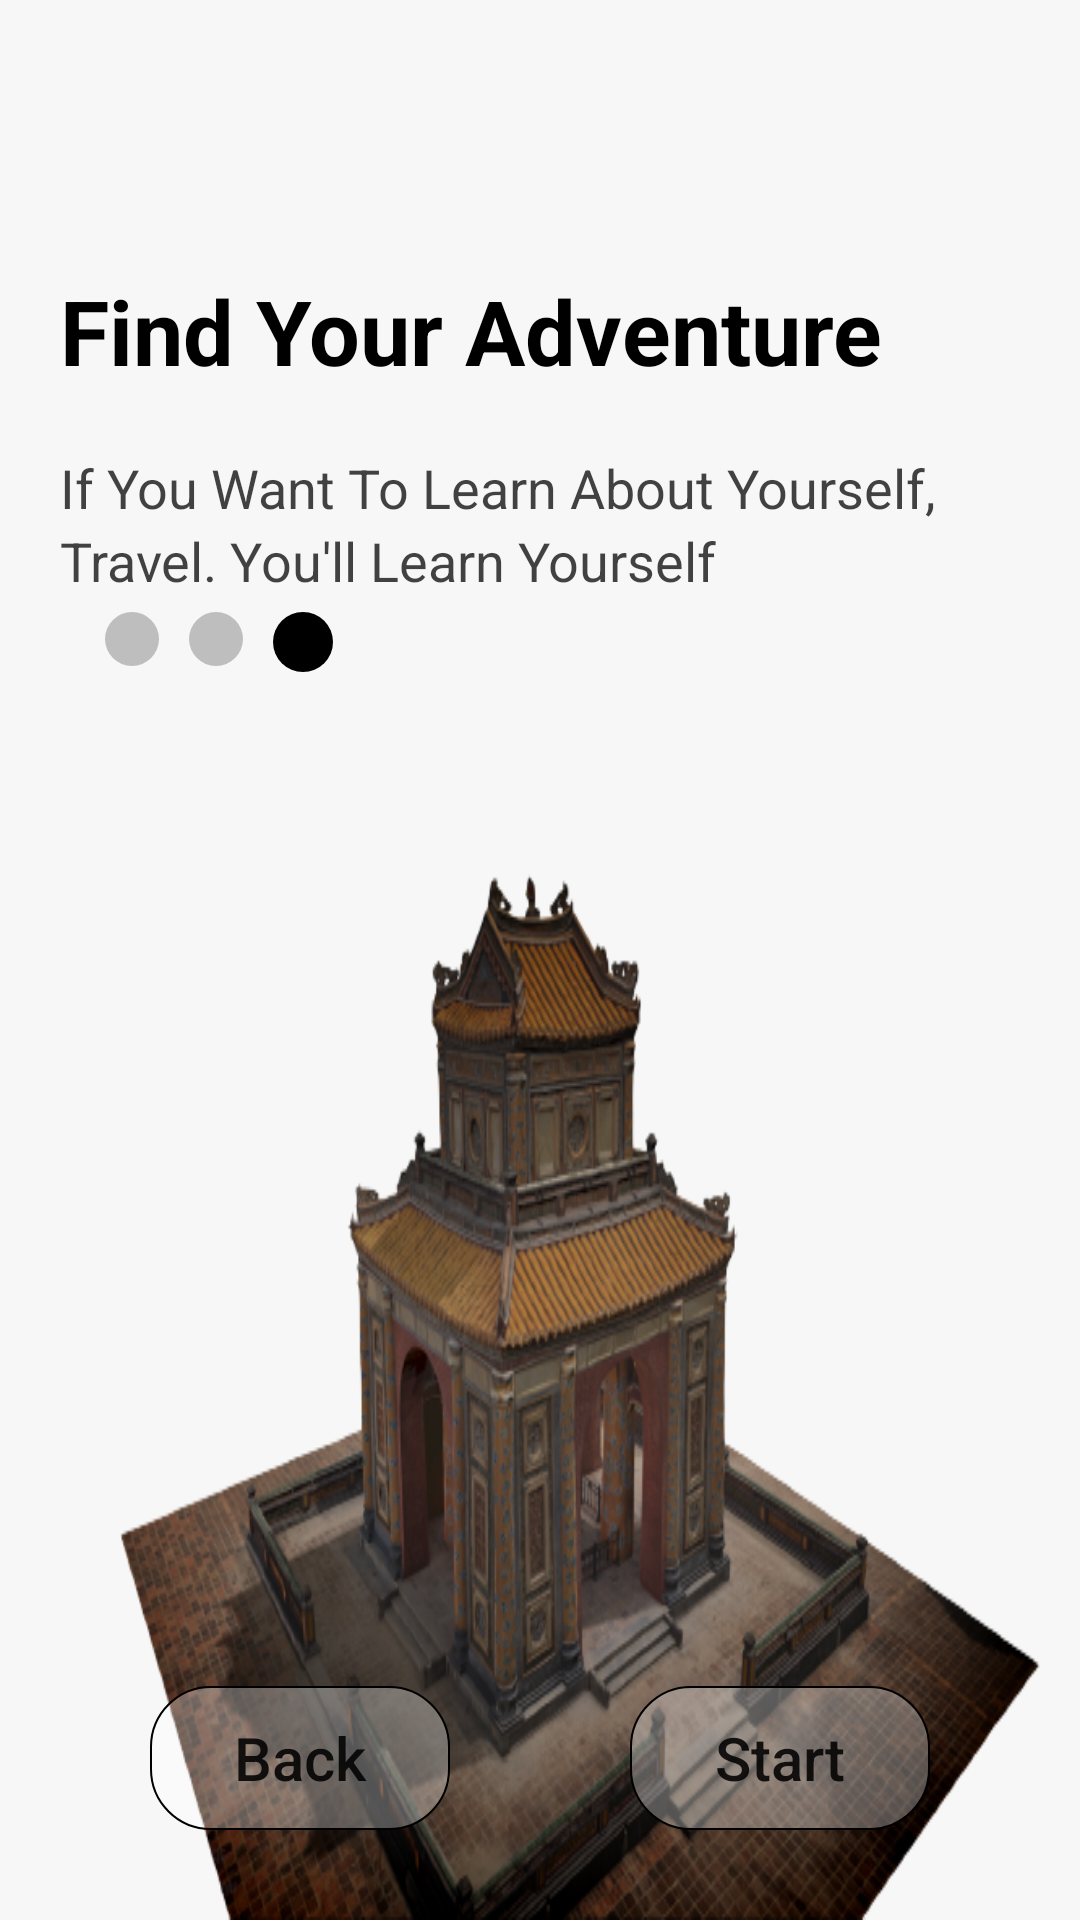

Here is an Android app screen rendered from its layout file. Give the layout XML and the strings, colors and styles it references.
<!-- AndroidManifest.xml: application theme Theme.ArTrial2 -->
<!-- res/layout/fragment_introragment3.xml -->
<?xml version="1.0" encoding="utf-8"?>
<FrameLayout xmlns:android="http://schemas.android.com/apk/res/android"
    xmlns:tools="http://schemas.android.com/tools"
    android:layout_width="match_parent"
    android:layout_height="match_parent"
    android:background="#F7F7F7"
    tools:context=".fragments.introduction.IntroFragment1">


    <RelativeLayout
        android:layout_width="match_parent"
        android:layout_height="match_parent">

        <ImageView
            android:id="@+id/worldImage"
            android:layout_width="50dp"
            android:layout_height="50dp"
            android:layout_marginStart="20dp"
            android:layout_marginTop="20dp"
            android:contentDescription="@string/explore_the_world"
            android:elevation="10dp"
            android:src="@drawable/hat" />
    

        <TextView
            android:id="@+id/heading1"
            android:layout_width="wrap_content"
            android:layout_height="wrap_content"
            android:layout_below="@+id/worldImage"
            android:layout_marginStart="20dp"
            android:layout_marginTop="20dp"
            android:elevation="10dp"
            android:text="@string/adventure"
            android:textColor="@color/black"
            android:textSize="30sp" />

        <TextView
            android:id="@+id/heading2"
            android:layout_width="wrap_content"
            android:layout_height="wrap_content"
            android:layout_below="@+id/heading1"
            android:layout_marginStart="20dp"
            android:layout_marginTop="20dp"
            android:elevation="10dp"
            android:text="@string/want"
            android:textColor="@color/intro_desc"
            android:textSize="18sp" />

        <TextView
            android:id="@+id/heading3"
            android:layout_width="wrap_content"
            android:layout_height="wrap_content"
            android:layout_below="@+id/heading2"
            android:layout_marginStart="20dp"
            android:elevation="10dp"
            android:text="@string/travel"
            android:textColor="@color/intro_desc"
            android:textSize="18sp" />

        <LinearLayout
            android:id="@+id/slider_dots"
            android:layout_width="wrap_content"
            android:layout_height="wrap_content"
            android:layout_below="@id/heading3"
            android:layout_marginStart="30dp"
            android:layout_marginBottom="20dp"
            android:orientation="horizontal">

            <ImageView
                android:id="@+id/intro3_img_page1"
                android:layout_width="wrap_content"
                android:layout_height="wrap_content"
                android:layout_margin="5dp"
                android:src="@drawable/page_unselected" />

            <ImageView
                android:id="@+id/intro3_img_page2"
                android:layout_width="wrap_content"
                android:layout_height="wrap_content"
                android:layout_margin="5dp"
                android:src="@drawable/page_unselected" />

            <ImageView
                android:id="@+id/intro3_img_page3"
                android:layout_width="wrap_content"
                android:layout_height="wrap_content"
                android:layout_margin="5dp"
                android:src="@drawable/page_selected" />

        </LinearLayout>

        <ImageView
            android:layout_width="wrap_content"
            android:layout_height="match_parent"
            android:layout_below="@id/slider_dots"
            android:layout_marginTop="20dp"
            android:background="@drawable/intro_three" />

        <Button
            android:id="@+id/btnIntroThreeBack"
            android:layout_width="@dimen/intro_button"
            android:layout_height="wrap_content"
            android:layout_alignParentBottom="true"
            android:layout_marginStart="50dp"
            android:layout_marginBottom="30dp"
            android:background="@drawable/border"
            android:text="@string/back"
            android:textAllCaps="false"
            android:textSize="20sp" />

        <Button
            android:id="@+id/btnIntroThreeStart"
            android:layout_width="@dimen/intro_button"
            android:layout_height="wrap_content"
            android:layout_alignParentEnd="true"
            android:layout_alignParentBottom="true"
            android:layout_marginEnd="50dp"
            android:layout_marginBottom="30dp"
            android:background="@drawable/border"
            android:text="@string/start"
            android:textAllCaps="false"
            android:textSize="20sp" />
    </RelativeLayout>


</FrameLayout>
<!-- resources referenced by this layout -->
<resources>
  <color name="black">#FF000000</color>
  <color name="intro_desc">#BC000000</color>
  <color name="intro_skip">#63000000</color>
  <dimen name="intro_button">100dp</dimen>
  <!-- drawable border (drawable) -->
  <?xml version="1.0" encoding="utf-8"?>
  <shape xmlns:android="http://schemas.android.com/apk/res/android"
      android:shape="rectangle">
      <stroke
          android:color="@color/black"
          android:width="0.5dp"/>
  
      <solid
          android:color="#4DFFFFFF"/>
      <corners
          android:radius="20dp"/>
  
  </shape>
  <!-- drawable intro_three: png bitmap (drawable, 245796 bytes) -->
  <!-- drawable page_selected (drawable) -->
  <?xml version="1.0" encoding="utf-8"?>
  <shape xmlns:android="http://schemas.android.com/apk/res/android"
      android:dither="true"
      android:shape="oval"
      android:useLevel="true">
  
      <size
          android:width="20dp"
          android:height="20dp" />
  
      <solid android:color="@color/black" />
  </shape>
  <!-- drawable page_unselected (drawable) -->
  <?xml version="1.0" encoding="utf-8"?>
  <shape xmlns:android="http://schemas.android.com/apk/res/android"
      android:dither="true"
      android:shape="oval"
      android:useLevel="true">
  
      <size
          android:width="18dp"
          android:height="18dp" />
  
      <solid android:color="#bebebe" />
  </shape>
  <string name="adventure"><b>Find Your Adventure</b></string>
  <string name="back">Back</string>
  <string name="explore_the_world"><b>Explore  The  World</b></string>
  <string name="start">Start</string>
  <string name="travel">Travel. You\'ll Learn Yourself</string>
  <string name="want">If You Want To Learn About Yourself,</string>
  <style name="Theme.ArTrial2" parent="Theme.MaterialComponents.Light.NoActionBar">
          
          <item name="colorPrimary">@color/purple_500</item>
          <item name="colorPrimaryVariant">@color/teal_200</item>
          <item name="colorOnPrimary">@color/white</item>
          
          <item name="colorSecondary">@color/teal_200</item>
          <item name="colorSecondaryVariant">@color/teal_700</item>
          <item name="colorOnSecondary">@color/black</item>
          
          <item name="android:statusBarColor" tools:targetApi="l">?attr/colorPrimaryVariant</item>
          
      </style>
  <color name="purple_500">#00C5BE</color>
  <color name="teal_200">#FF03DAC5</color>
  <color name="white">#FFFFFFFF</color>
  <color name="teal_700">#FF018786</color>
</resources>
